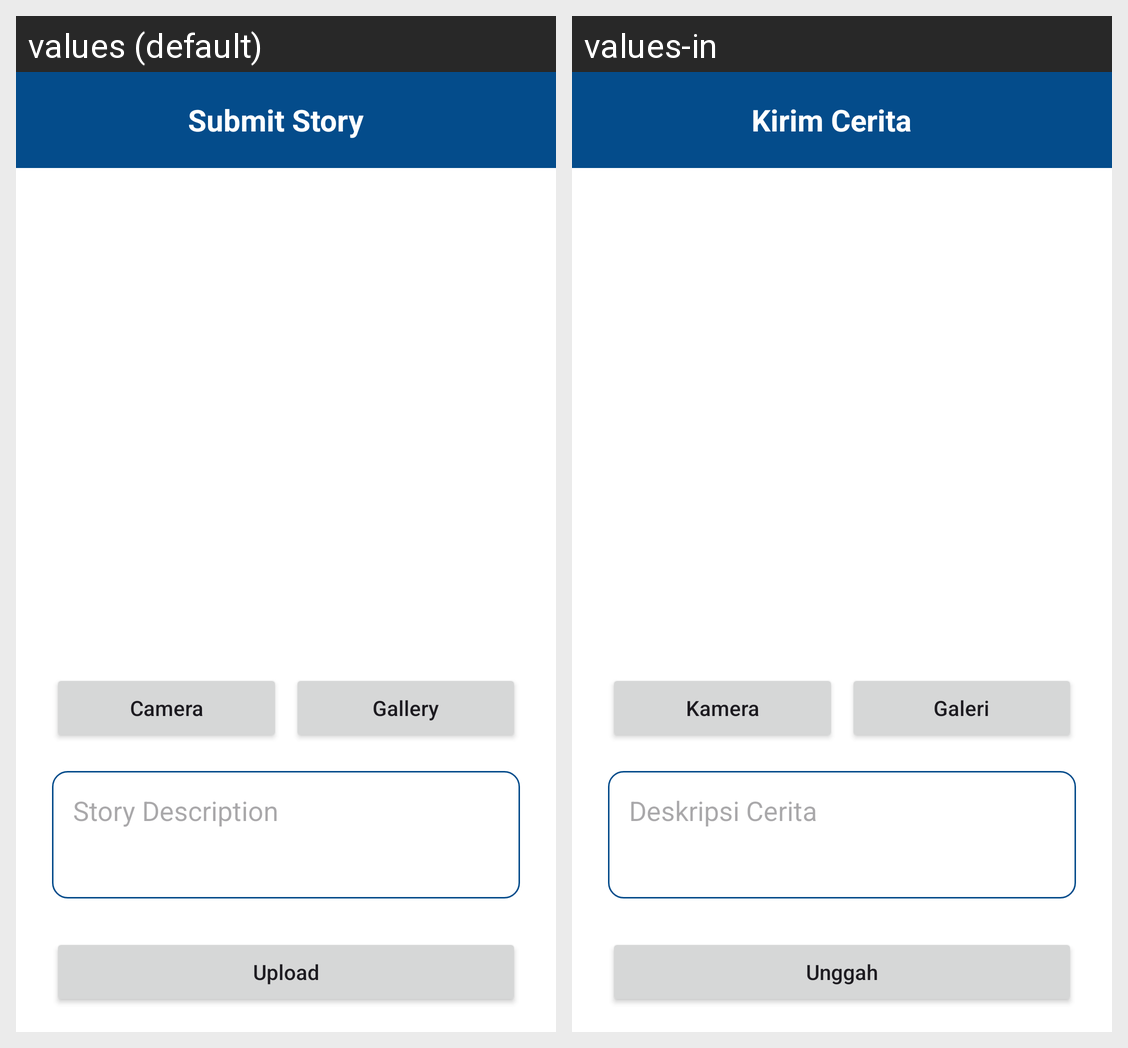

This grid shows one Android layout under two languages. Give, for every string resource on the screen, its name, the default text and each shown locale's text.
Android screen res/layout/activity_story.xml rendered under 2 locales, left to right: values (default), values-in. Device: Nexus 5 (rendered at 1080×1920; each locale shown at half size, 540×960, under a caption strip naming it); theme Theme.BulbStory.
Strings drawn on this screen, with the default value and each locale's value (text and hints the layout hard-codes, and strings that could not be matched under every locale, appear in the picture but are not listed):

uploadStory
  values: Submit Story
  values-in: Kirim Cerita

camera
  values: Camera
  values-in: Kamera

gallery
  values: Gallery
  values-in: Galeri

titleDesc
  values: Story Description
  values-in: Deskripsi Cerita

upload
  values: Upload
  values-in: Unggah
